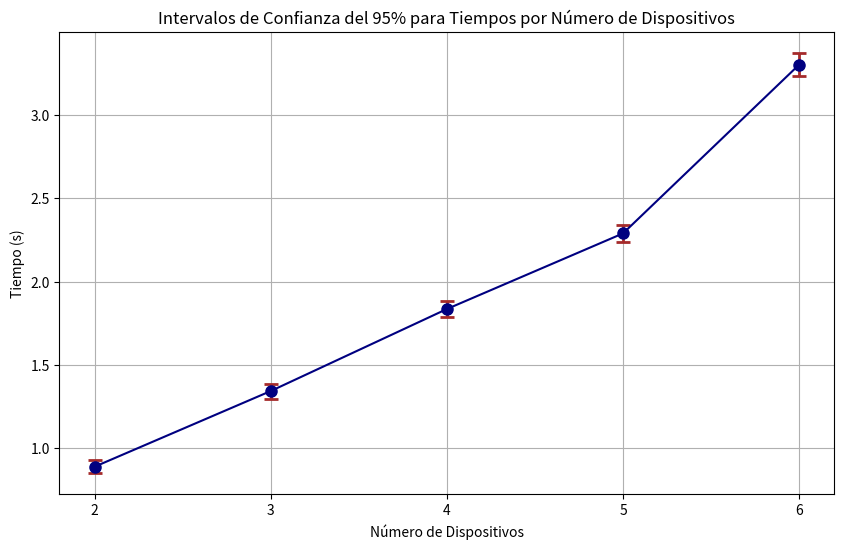

Write the Python code that produced this figure.
import numpy as np
import matplotlib.pyplot as plt
import seaborn as sns
from scipy.stats import norm

# Datos proporcionados
datos_2_dispositivos = [1.3119168281555176, 0.890838623046875, 0.9329512119293213, 0.7720170021057129, 0.9382290840148926, 0.9332520961761475, 0.6825032234191895, 0.9647114276885986, 0.8528454303741455, 0.8827927112579346, 0.9504141807556152, 0.9571425914764404, 1.1055901050567627, 1.3471441268920898, 1.007885217666626, 0.9544820785522461, 0.9600718021392822, 0.7165687084197998, 1.0338554382324219, 0.9305968284606934, 0.8821136951446533, 0.8102624416351318, 0.7954237461090088, 0.8924174308776855, 0.8653538227081299, 0.8312509059906006, 1.2095451354980469, 0.8794262409210205, 0.8653609752655029, 0.8464713096618652, 0.8771796226501465, 0.8308088779449463, 0.9130475521087646, 0.853344202041626, 0.8303346633911133, 0.69203782081604, 0.7913331985473633, 0.901630163192749, 0.7783856391906738, 0.8966407775878906, 0.8716845512390137, 0.7001409530639648, 0.8332033157348633, 0.8620014190673828, 0.7704527378082275, 0.7999203205108643, 0.9748880863189697, 0.8156595230102539, 0.7169036865234375, 0.7533032894134521]
datos_3_dispositivos = [1.842174768447876, 1.218639612197876, 1.4591290950775146, 1.3793396949768066, 1.4844708442687988, 1.313967227935791, 1.4103477001190186, 1.1356346607208252, 1.276533842086792, 1.4440150260925293, 1.1556522846221924, 1.617767333984375, 1.2784593105316162, 1.7981860637664795, 1.267030954360962, 1.41562819480896, 1.3993101119995117, 1.7481238842010498, 1.2433011531829834, 1.6221063137054443, 1.161125898361206, 1.4806005954742432, 1.2677507400512695, 1.2650785446166992, 1.328916072845459, 1.2834181785583496, 1.3003056049346924, 1.3572437763214111, 1.2672600746154785, 1.285029649734497, 1.1912000179290771, 1.2123870849609375, 1.2692971229553223, 1.221468448638916, 1.2270865440368652, 1.2859864234924316, 1.3094356060028076, 1.4809105396270752, 1.2557437419891357, 1.1663224697113037, 1.3406729698181152, 1.454312801361084, 1.2770509719848633, 1.2742700576782227, 1.3092825412750244, 1.139589548110962, 1.173128604888916, 1.42449951171875, 1.4398691654205322, 1.2092976570129395]
datos_4_dispositivos = [2.542013645172119, 2.1861977577209473, 1.9642772674560547, 1.7266030311584473, 1.7635557651519775, 1.7117276191711426, 1.7455945014953613, 1.6476387977600098, 1.991431713104248, 1.7358393669128418, 1.6200501918792725, 2.044651985168457, 2.0008957386016846, 1.8376789093017578, 1.6666343212127686, 2.0125913619995117, 1.9634730815887451, 1.9826433658599854, 1.9449784755706787, 1.5824899673461914, 1.8072922229766846, 2.0008301734924316, 1.8038053512573242, 1.7982752323150635, 2.0091490745544434, 1.9457640647888184, 1.8163769245147705, 1.7788941860198975, 1.9211430549621582, 1.959561824798584, 1.732682704925537, 1.7108476161956787, 1.6884193420410156, 1.8345153331756592, 1.5814063549041748, 1.819563388824463, 1.729494333267212, 1.6955385208129883, 1.7675433158874512, 1.6890182495117188, 1.8090877532958984, 1.8188819885253906, 1.82033109664917, 1.6889824867248535, 2.0187981128692627, 1.6704885959625244, 1.7177276611328125, 1.745093822479248, 1.7791433334350586, 1.946101427078247]
datos_5_dispositivos = [2.976978063583374, 2.293135404586792, 2.0777852535247803, 2.650240659713745, 2.353100061416626, 2.2960758209228516, 2.2436585426330566, 2.3705248832702637, 2.107868194580078, 2.220432996749878, 2.2750024795532227, 2.091240406036377, 2.0986690521240234, 2.14974045753479, 2.151315450668335, 2.1338798999786377, 2.0940539836883545, 2.1665823459625244, 2.1187102794647217, 2.1475470066070557, 2.196540117263794, 2.2407734394073486, 2.1313416957855225, 2.2424237728118896, 2.2473251819610596, 2.3971614837646484, 2.143927574157715, 2.2534475326538086, 2.168574810028076, 2.324575662612915, 2.3642072677612305, 2.4600167274475098, 2.411309242248535, 2.362086772918701, 2.599332809448242, 2.2854645252227783, 2.562892436981201, 2.437718391418457, 2.202019214630127, 2.439473867416382, 2.180076837539673, 2.1673591136932373, 2.6091184616088867, 2.3262441158294678, 2.5301997661590576, 2.1403045654296875, 2.068560838699341, 2.2979307174682617, 2.403026819229126, 2.253980875015259]
datos_6_dispositivos = [3.70230481452942, 3.2563605308532715, 3.6716842651367188, 3.5940420627593994, 3.0133352279663086, 3.472463607788086, 3.328880548477173, 3.303987979888916, 3.434898853302002, 3.36922550201416, 3.1048035621643066, 3.120312213897705, 3.2422749996185303, 3.1441104412078857, 3.3965582847595215, 3.075040102005005, 3.261782169342041, 3.3730709552764893, 2.941072463989258, 3.4316868782043457, 3.388561964035034, 3.443246364593506, 3.6839675903320312, 3.1243221759796143, 3.0150372982025146, 3.1956307888031006, 3.0765933990478516, 3.2530272006988525, 3.187873601913452, 3.0625970363616943, 2.962873935699463, 2.8225600719451904, 3.160993814468384, 3.485067129135132, 3.3646674156188965, 3.4055886268615723, 3.0036275386810303, 3.536747694015503, 3.3915112018585205, 4.273683309555054, 3.4446325302124023, 3.4050400257110596, 3.403409957885742, 3.4598565101623535, 3.2019824981689453, 3.191850185394287, 3.138716697692871, 3.639110803604126, 3.1103460788726807, 3.0233471393585205]

# Función para calcular el intervalo de confianza
def intervalo_confianza(data, confianza=0.95):
    n = len(data)
    media = np.mean(data)
    stderr = np.std(data, ddof=1) / np.sqrt(n)
    h = stderr * norm.ppf((1 + confianza) / 2)
    return media, media - h, media + h

# Crear las gráficas
dispositivos = ['2', '3', '4', '5', '6']
datos = [datos_2_dispositivos, datos_3_dispositivos, datos_4_dispositivos, datos_5_dispositivos, datos_6_dispositivos]

medias = []
conf_intervals = []

for data in datos:
    media, lower, upper = intervalo_confianza(data)
    medias.append(media)
    conf_intervals.append((lower, upper))

# Crear la gráfica con intervalos de confianza
x = np.arange(len(dispositivos))

plt.figure(figsize=(10, 6))

# Color de la línea azul marino y color de los intervalos de confianza lacre
plt.errorbar(x, medias, yerr=[(top - bot) / 2 for bot, top in conf_intervals],
             fmt='o-', color='navy',  # Azul marino para la línea
             ecolor='brown',  # Lacre para los intervalos de confianza
             capsize=5, capthick=2, elinewidth=2, markersize=8)

plt.xticks(x, dispositivos)
plt.xlabel('Número de Dispositivos')
plt.ylabel('Tiempo (s)')
plt.title('Intervalos de Confianza del 95% para Tiempos por Número de Dispositivos')
plt.grid(True)
plt.show()